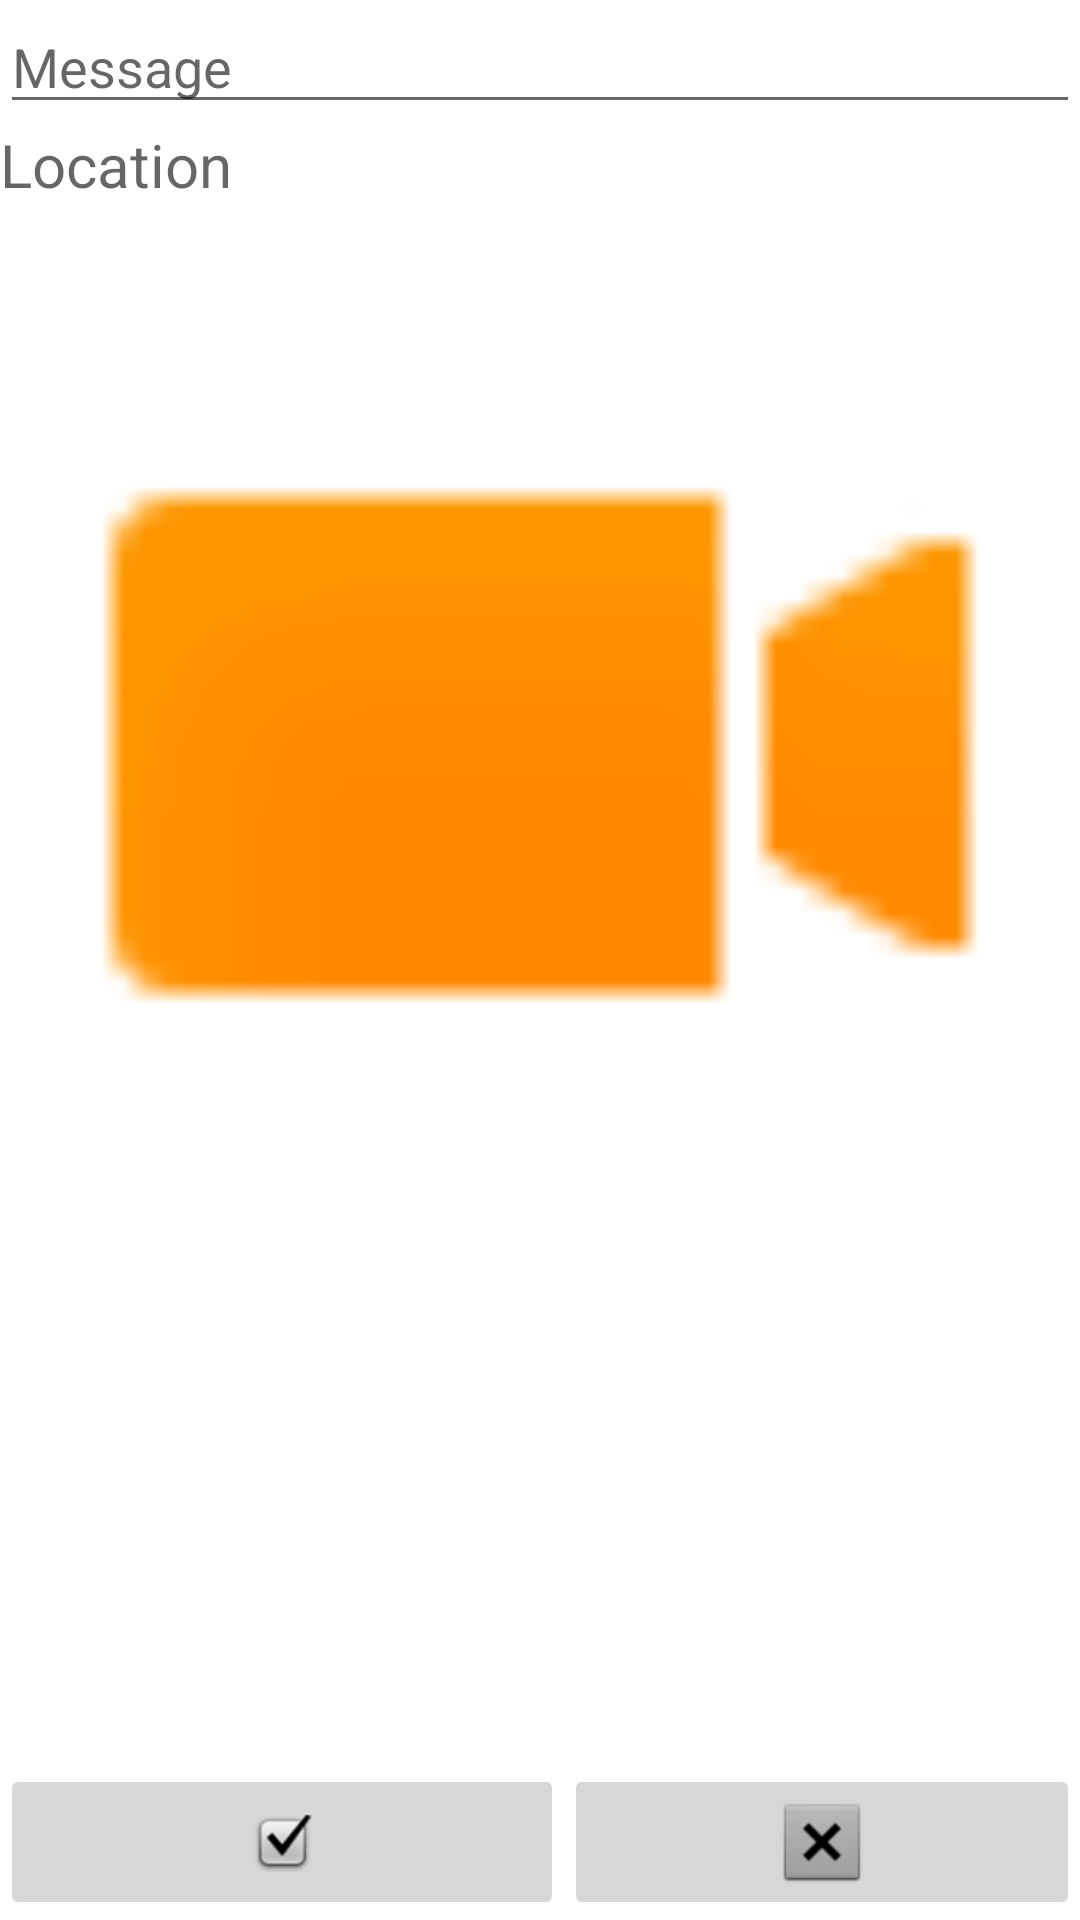

Write the Android layout XML for this screen, with the resource values it uses.
<!-- AndroidManifest.xml: application theme Theme.MyInstagramLab -->
<!-- res/layout/activity_post.xml -->
<?xml version="1.0" encoding="utf-8"?>
<androidx.constraintlayout.widget.ConstraintLayout xmlns:android="http://schemas.android.com/apk/res/android"
    xmlns:app="http://schemas.android.com/apk/res-auto"
    xmlns:tools="http://schemas.android.com/tools"
    android:layout_width="match_parent"
    android:layout_height="match_parent"
    tools:context=".PostActivity">

    <include
        android:id="@+id/include"
        layout="@layout/row"
        android:layout_width="0dp"
        android:layout_height="0dp"
        app:layout_constraintBottom_toTopOf="@+id/btnOk"
        app:layout_constraintEnd_toEndOf="parent"
        app:layout_constraintStart_toStartOf="parent"
        app:layout_constraintTop_toTopOf="parent" />

    <ImageButton
        android:id="@+id/btnOk"
        android:layout_width="0dp"
        android:layout_height="0dp"
        app:layout_constraintBottom_toBottomOf="parent"
        app:layout_constraintEnd_toStartOf="@+id/btnCancel"
        app:layout_constraintHorizontal_bias="0.0"
        app:layout_constraintStart_toStartOf="parent"
        app:layout_constraintTop_toTopOf="@+id/btnCancel"
        app:srcCompat="@android:drawable/checkbox_on_background" />

    <ImageButton
        android:id="@+id/btnCancel"
        android:layout_width="0dp"
        android:layout_height="wrap_content"
        android:layout_marginStart="188dp"
        app:layout_constraintBottom_toBottomOf="parent"
        app:layout_constraintEnd_toEndOf="parent"
        app:layout_constraintHorizontal_bias="0.0"
        app:layout_constraintStart_toStartOf="parent"
        app:srcCompat="@android:drawable/btn_dialog" />
</androidx.constraintlayout.widget.ConstraintLayout>
<!-- res/layout/row.xml (included above) -->
<?xml version="1.0" encoding="utf-8"?>
<LinearLayout xmlns:android="http://schemas.android.com/apk/res/android"
    xmlns:app="http://schemas.android.com/apk/res-auto"
    android:orientation="vertical"
    android:layout_width="match_parent"
    android:layout_height="match_parent">

    <EditText
        android:id="@+id/txtMessage"
        android:layout_width="match_parent"
        android:layout_height="wrap_content"
        android:ems="10"
        android:hint="Message"
        android:inputType="textPersonName" />

    <TextView
        android:id="@+id/txtLocation"
        android:layout_width="match_parent"
        android:layout_height="wrap_content"
        android:hint="Location"
        android:textSize="20sp" />

    <ImageView
        android:id="@+id/imgView"
        android:layout_width="match_parent"
        android:layout_height="wrap_content"
        android:adjustViewBounds="true"
        app:srcCompat="@android:drawable/presence_video_away" />
</LinearLayout>
<!-- resources referenced by this layout -->
<resources>
  <style name="Theme.MyInstagramLab" parent="Theme.MaterialComponents.DayNight.DarkActionBar">
          
          <item name="colorPrimary">@color/purple_500</item>
          <item name="colorPrimaryVariant">@color/purple_700</item>
          <item name="colorOnPrimary">@color/white</item>
          
          <item name="colorSecondary">@color/teal_200</item>
          <item name="colorSecondaryVariant">@color/teal_700</item>
          <item name="colorOnSecondary">@color/black</item>
          
          <item name="android:statusBarColor" tools:targetApi="l">?attr/colorPrimaryVariant</item>
          
      </style>
  <!-- not gathered from this repository: default colours our renderer supplied (Android Studio template values) -->
  <color name="purple_500">#FF6200EE</color>
  <color name="purple_700">#FF3700B3</color>
  <color name="teal_200">#FF03DAC5</color>
  <color name="teal_700">#FF018786</color>
  <color name="black">#FF000000</color>
  <color name="white">#FFFFFFFF</color>
</resources>
